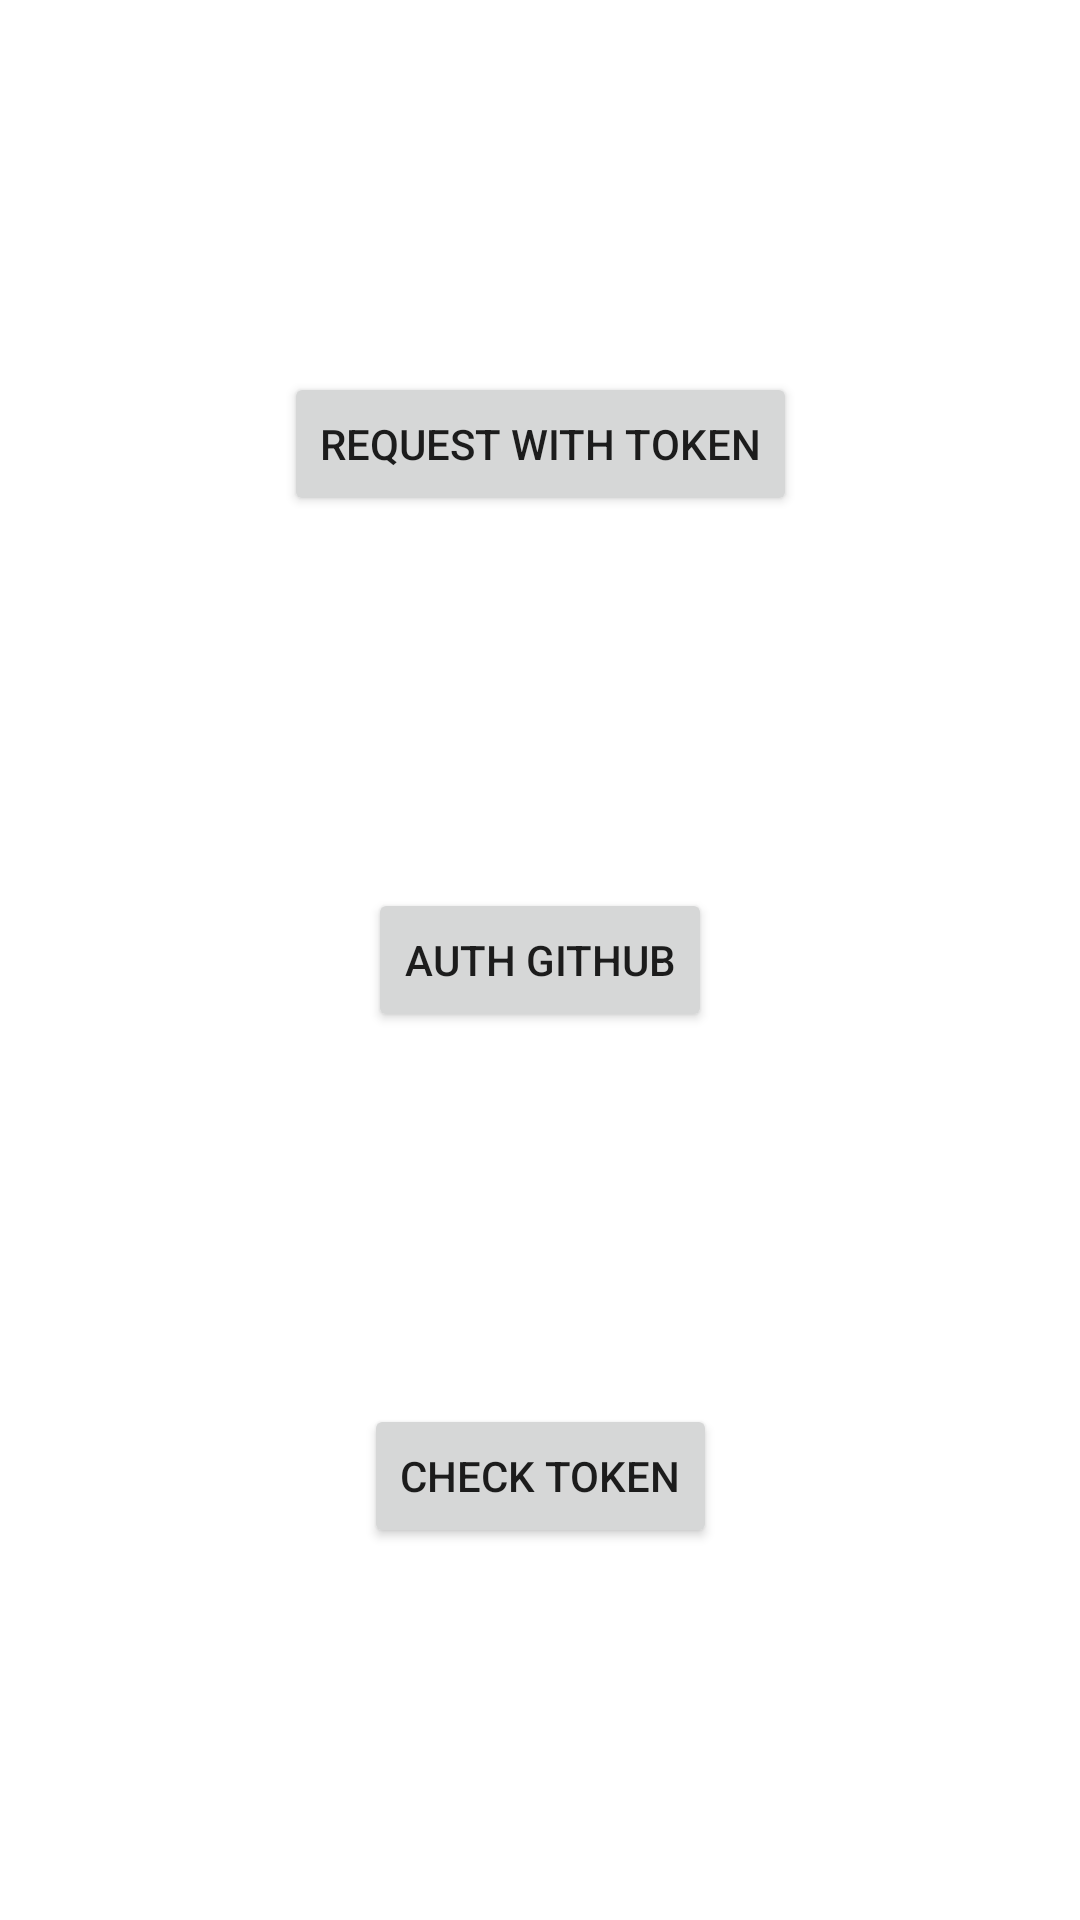

Produce the Android XML layout that renders to this screen, including the resource entries it uses.
<!-- AndroidManifest.xml: application theme Theme.MyPaging3 -->
<!-- res/layout/activity_auth.xml -->
<?xml version="1.0" encoding="utf-8"?>
<androidx.constraintlayout.widget.ConstraintLayout xmlns:android="http://schemas.android.com/apk/res/android"
    xmlns:app="http://schemas.android.com/apk/res-auto"
    xmlns:tools="http://schemas.android.com/tools"
    android:layout_width="match_parent"
    android:layout_height="match_parent"
    tools:context=".auth.AuthActivity">

    <Button
        android:id="@+id/request"
        android:layout_width="wrap_content"
        android:layout_height="wrap_content"
        android:text="Request with token"
        app:layout_constraintBottom_toTopOf="@+id/use_git_for_auth"
        app:layout_constraintEnd_toEndOf="parent"
        app:layout_constraintStart_toStartOf="parent"
        app:layout_constraintTop_toTopOf="parent" />

    <Button
        android:id="@+id/use_git_for_auth"
        android:layout_width="wrap_content"
        android:layout_height="wrap_content"
        android:text="auth github"
        app:layout_constraintBottom_toBottomOf="parent"
        app:layout_constraintEnd_toEndOf="parent"
        app:layout_constraintStart_toStartOf="parent"
        app:layout_constraintTop_toTopOf="parent" />

    <Button
        android:id="@+id/check_token"
        android:text="Check token"
        android:layout_width="wrap_content"
        android:layout_height="wrap_content"
        app:layout_constraintBottom_toBottomOf="parent"
        app:layout_constraintEnd_toEndOf="parent"
        app:layout_constraintStart_toStartOf="parent"
        app:layout_constraintTop_toBottomOf="@+id/use_git_for_auth" />

</androidx.constraintlayout.widget.ConstraintLayout>
<!-- resources referenced by this layout -->
<resources>
  <style name="Theme.MyPaging3" parent="Theme.MaterialComponents.DayNight.DarkActionBar">
          
          <item name="colorPrimary">@color/purple_500</item>
          <item name="colorPrimaryVariant">@color/purple_700</item>
          <item name="colorOnPrimary">@color/white</item>
          
          <item name="colorSecondary">@color/teal_200</item>
          <item name="colorSecondaryVariant">@color/teal_700</item>
          <item name="colorOnSecondary">@color/black</item>
          
          <item name="android:statusBarColor" tools:targetApi="l">?attr/colorPrimaryVariant</item>
          
      </style>
  <!-- not gathered from this repository: default colours our renderer supplied (Android Studio template values) -->
  <color name="purple_500">#FF6200EE</color>
  <color name="purple_700">#FF3700B3</color>
  <color name="teal_200">#FF03DAC5</color>
  <color name="teal_700">#FF018786</color>
  <color name="black">#FF000000</color>
  <color name="white">#FFFFFFFF</color>
</resources>
